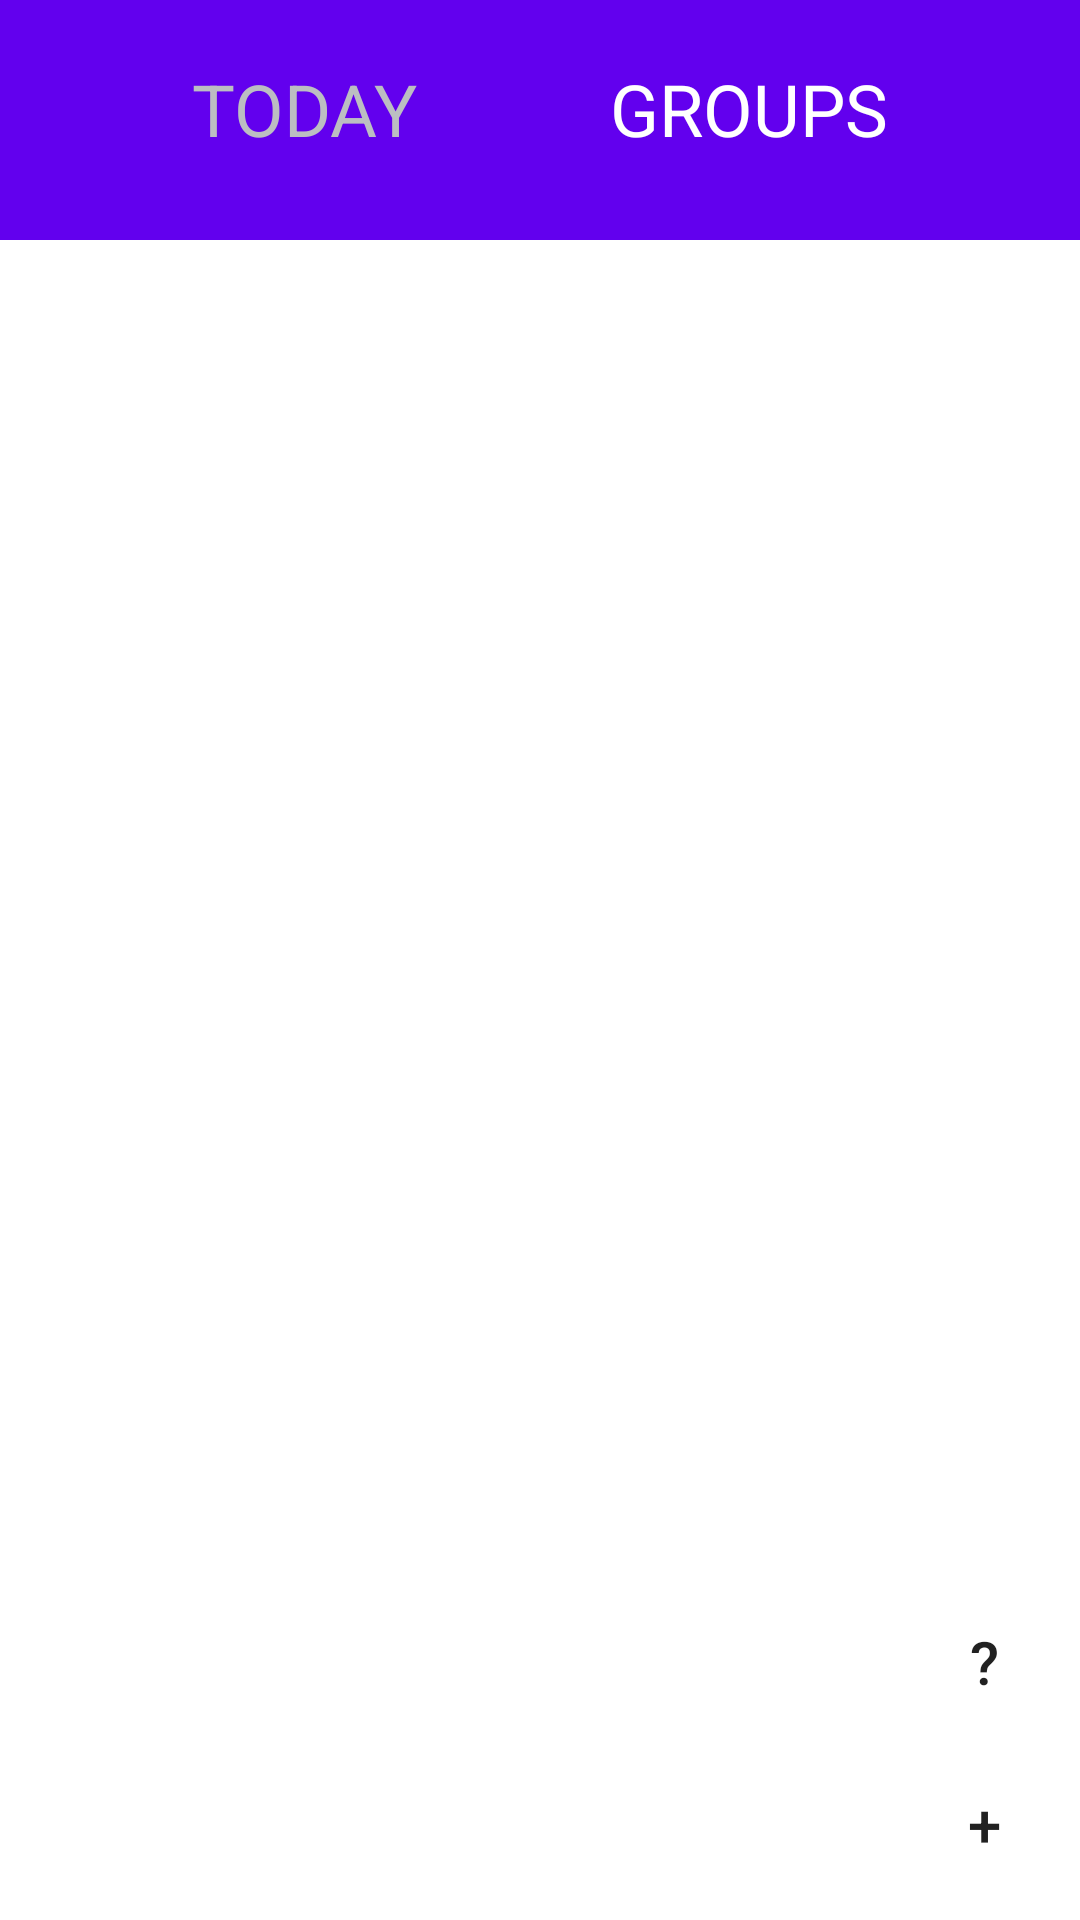

This screen was rendered from an Android layout file. Write that file and the resources it references.
<!-- AndroidManifest.xml: application theme Theme.CherninBagrutProj -->
<!-- res/layout/activity_sentence_groups_list.xml -->
<?xml version="1.0" encoding="utf-8"?>
<androidx.constraintlayout.widget.ConstraintLayout xmlns:android="http://schemas.android.com/apk/res/android"
    xmlns:app="http://schemas.android.com/apk/res-auto"
    xmlns:tools="http://schemas.android.com/tools"
    android:layout_width="match_parent"
    android:layout_height="match_parent"
    android:background="#FFFFFF"
    tools:context=".activities.SentenceGroupsListActivity">

    <TextView
        android:id="@+id/textView5"
        android:layout_width="match_parent"
        android:layout_height="80dp"
        android:background="#6200EE"
        android:text=""
        app:layout_constraintEnd_toEndOf="parent"
        app:layout_constraintStart_toStartOf="parent"
        app:layout_constraintTop_toTopOf="parent" />

    <TextView
        android:id="@+id/todayTv"
        android:layout_width="wrap_content"
        android:layout_height="wrap_content"
        android:layout_marginTop="20dp"
        android:text="TODAY"
        android:textColor="#bcbec2"
        android:textSize="24dp"
        app:layout_constraintEnd_toStartOf="@+id/allGroupsTv"
        app:layout_constraintHorizontal_bias="0.5"
        app:layout_constraintStart_toStartOf="parent"
        app:layout_constraintTop_toTopOf="parent" />

    <TextView
        android:id="@+id/allGroupsTv"
        android:layout_width="wrap_content"
        android:layout_height="wrap_content"
        android:text="GROUPS"
        android:textColor="@color/white"
        android:textSize="24dp"
        app:layout_constraintEnd_toEndOf="parent"
        app:layout_constraintHorizontal_bias="0.5"
        app:layout_constraintStart_toEndOf="@+id/todayTv"
        app:layout_constraintTop_toTopOf="@+id/todayTv" />

    <ListView
        android:id="@+id/listview"
        android:layout_width="match_parent"
        android:layout_height="wrap_content"
        android:background="#FFFFFF"
        app:layout_constraintEnd_toEndOf="parent"
        app:layout_constraintHorizontal_bias="0.0"
        app:layout_constraintLeft_toLeftOf="parent"
        app:layout_constraintRight_toRightOf="parent"
        app:layout_constraintTop_toBottomOf="@+id/textView5" />

    <Button
        android:id="@+id/btnPlusSenGroup"
        android:layout_width="44dp"
        android:layout_height="44dp"
        android:layout_marginEnd="10dp"
        android:layout_marginBottom="10dp"
        android:background="@drawable/round_button"
        android:gravity="center"
        android:text="+"
        android:textSize="20dp"
        app:layout_constraintBottom_toBottomOf="parent"
        app:layout_constraintEnd_toEndOf="parent" />

    <Button
        android:id="@+id/btnAbout"
        android:layout_width="44dp"
        android:layout_height="44dp"
        android:layout_marginEnd="10dp"
        android:layout_marginBottom="10dp"
        android:background="@drawable/round_button"
        android:gravity="center"
        android:text="?"
        android:textSize="20dp"
        app:layout_constraintBottom_toTopOf="@+id/btnPlusSenGroup"
        app:layout_constraintEnd_toEndOf="parent" />


</androidx.constraintlayout.widget.ConstraintLayout>
<!-- resources referenced by this layout -->
<resources>
  <style name="Theme.CherninBagrutProj" parent="Theme.MaterialComponents.Light.DarkActionBar">
          
          <item name="colorPrimary">@color/purple_500</item>
          <item name="colorPrimaryVariant">@color/purple_700</item>
          <item name="colorOnPrimary">@color/white</item>
          
          <item name="colorSecondary">@color/teal_200</item>
          <item name="colorSecondaryVariant">@color/teal_700</item>
          <item name="colorOnSecondary">@color/black</item>
          
          <item name="android:statusBarColor" tools:targetApi="l">?attr/colorPrimaryVariant</item>
          
          <item name="android:forceDarkAllowed" tools:targetApi="q">false</item>
      </style>
  <!-- not gathered from this repository: default colours our renderer supplied (Android Studio template values) -->
  <color name="purple_500">#FF6200EE</color>
  <color name="purple_700">#FF3700B3</color>
  <color name="teal_200">#FF03DAC5</color>
  <color name="teal_700">#FF018786</color>
  <color name="black">#FF000000</color>
  <color name="white">#FFFFFFFF</color>
</resources>
